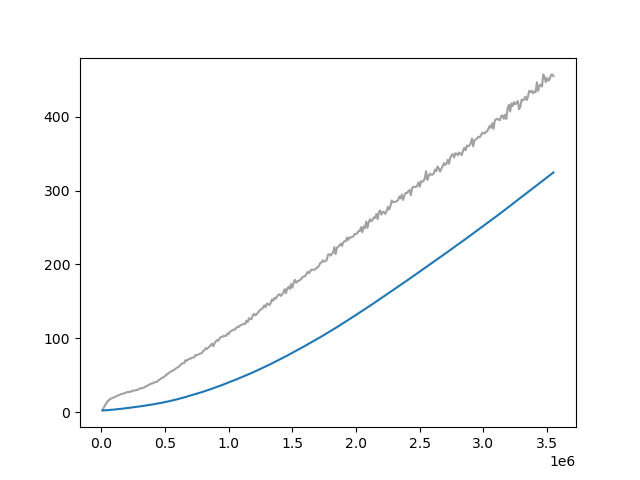

The table this chart was drawn from, first rows:
Wall time, Step, Value
1712930343, 10000, 2.429
1712930385, 20000, 6.638
1712930425, 30000, 9.504
1712930465, 40000, 12.66
1712930506, 50000, 15.05
1712930546, 60000, 16.17
1712930587, 70000, 18.06
1712930627, 80000, 18.57
1712930671, 90000, 19.52
1712930716, 100000, 20.05
1712930763, 110000, 20.94
1712930810, 120000, 21.58
1712930858, 130000, 22.4
1712930907, 140000, 23.46
1712930956, 150000, 23.91
1712931004, 160000, 24.69
1712931055, 170000, 25.02
1712931099, 180000, 25.59
1712931142, 190000, 26.28
1712931184, 200000, 26.57
1712931226, 210000, 27.42
1712931267, 220000, 27.28
1712931308, 230000, 27.71
1712931350, 240000, 28.62
1712931392, 250000, 29.18
1712931433, 260000, 29.31
1712931474, 270000, 29.64
1712931515, 280000, 30.08
1712931556, 290000, 30.65
1712931598, 300000, 31.9
1712931639, 310000, 32.53
1712931680, 320000, 32.23
1712931721, 330000, 33.31
1712931764, 340000, 33.61
1712931804, 350000, 35.27
1712931846, 360000, 35.63
1712931887, 370000, 36.68
1712931929, 380000, 37.46
1712931967, 390000, 38.54
1712932009, 400000, 38.97
1712932050, 410000, 39.56
1712932092, 420000, 40.68
1712932133, 430000, 40.8
1712932175, 440000, 41.7
1712932216, 450000, 43.32
1712932258, 460000, 44.42
1712932298, 470000, 45.76
1712932340, 480000, 46.82
1712932381, 490000, 47.33
1712932422, 500000, 48.76
1712932464, 510000, 50.96
1712932505, 520000, 51.27
1712932546, 530000, 53.33
1712932588, 540000, 54.03
1712932629, 550000, 55.48
1712932671, 560000, 56.39
1712932712, 570000, 56.9
1712932754, 580000, 58.28
1712932795, 590000, 59.8
1712932837, 600000, 60.68
... 295 more rows
